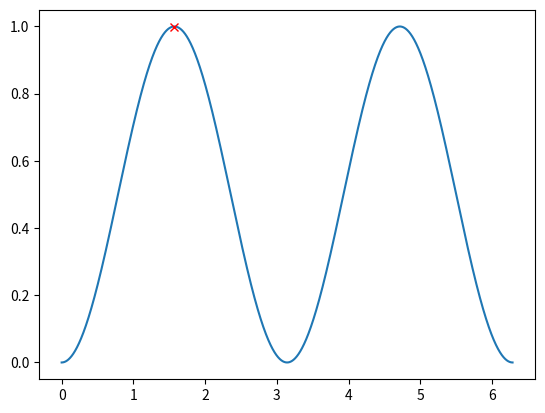

Recreate this plot in Python.
import numpy as np
import matplotlib.pyplot as plt	
import math
from random import randrange
####################################BEGIN OF AG#######################################################################
class new_individual():
	def __init__(self):
		self.genotype = []
		self.fenotype = 0
		self.adaptation = 0		
		self.score = 0
		self.accumulated_score = 0	
	def generate_genotype(self,length):
		for i in range(length):
			b = float(np.random.rand(1,1))
			if b >= 0.5:
				self.genotype.append(1)
			if b < 0.5:
				self.genotype.append(0)	
	def generate_fenotype(self,initial,final):
		c = ''
		length = len(self.genotype)
		for i in range(length):
			c = c + str(self.genotype[i])
			num = initial + (int(c,2)*final) / (pow(2,length)-1)
		self.fenotype = num
	def generate_adaptation(self,function):
		self.adaptation = function(self.fenotype)

def new_population(bits,length,initial,final,function):
	population = []
	for i in range(length):
		individual = new_individual()
		individual.generate_genotype(bits)
		individual.generate_fenotype(initial,final)
		individual.generate_adaptation(function)
		population.append(individual)
	generate_scores(population)
	return(population)

def generate_scores(population):
	k = len(population)
	suma = 0
	for w in range(len(population)):
		suma = suma + population[w].adaptation
	population[0].score = population[0].adaptation/suma
	population[0].accumulated_score = population[0].adaptation/suma
	for n in range(1,k):
		population[n].score = population[n].adaptation/suma
		population[n].accumulated_score = population[n-1].accumulated_score + population[n].score

def roulette(population):
	k = len(population)
	a = np.random.rand(1,k)
	x=[0]*k
	for m in range(1,k):
		for i in range(k):
			if a[0][i] < population[m].accumulated_score and a[0][i] > population[m-1].accumulated_score :
				x[i] = new_individual()
				x[i].genotype = population[m].genotype
				x[i].fenotype = population[m].fenotype
				x[i].adaptation = population[m].adaptation 
			if a[0][i] < population[0].accumulated_score :	
				x[i] = new_individual()
				x[i].genotype = population[0].genotype
				x[i].fenotype = population[0].fenotype
				x[i].adaptation = population[0].adaptation
	generate_scores(x)
	return(x)

def crossover(population,reproduction,initial,final,function):
	for i in range(1,len(population),2):
		if reproduction > float(np.random.rand(1,1)):
			n = len(population[i].genotype)
			a = randrange (0, n ,1)
			son1 = new_individual()
			son2 = new_individual()
			genotype1 = [0]*n
			genotype2 = [0]*n
			genotype1 = population[i-1].genotype[:a] + population[i].genotype[a:]
			genotype2 = population[i].genotype[:a] + population[i-1].genotype[a:]
#			print(str(genotype1)+ ' from '+ str(i-1) +' and ' + str(i) + ' in the point ' + str(a) )
#			print(str(genotype2)+ ' from '+ str(i-1) +' and ' + str(i) + ' in the point ' + str(a) )		
			for w in range (n): 
				son1.genotype.append(genotype1[w])
			for q in range (n): 
				son2.genotype.append(genotype2[q]) 
			son1.generate_fenotype(initial,final)
			son2.generate_fenotype(initial,final)
			son1.generate_adaptation(function)
			son2.generate_adaptation(function)
			population[i] = son2
			population[i-1] = son1
	generate_scores(population)

def mutate(population,mutation,initial,final,function):
	for i in range(len(population)):	
		for x in range(len(population[i].genotype)):
			if mutation > float(np.random.rand(1,1)):
#				print(population[i].genotype)
				if population[i].genotype[x] == 0 :
					population[i].genotype[x] = 1
				else:
					population[i].genotype[x] = 0
#				print(str(population[i].genotype) + ' from index: ' + str(i) + ' in position: ' + str(x))
		population[i].generate_fenotype(initial,final)
		population[i].generate_adaptation(function)
	generate_scores(population)

def show(population,generation):
	popu_genotype = []
	popu_fenotype = []
	popu_adaptation = []
	popu_score = []
	popu_accumulated_score = []
	best_genotype = []
	best_fenotype = 0
	best_adaptation = 0
	for i in range(len(population)):
		popu_genotype.append(population[i].genotype)
		popu_fenotype.append(population[i].fenotype)
		popu_adaptation.append(population[i].adaptation)
		popu_score.append(population[i].score)
		popu_accumulated_score.append(population[i].accumulated_score)
	best_score = max(popu_score)	
	for x in range(len (popu_score)):
		if popu_score[x] == best_score :
			best_genotype.append(popu_genotype[x])
			best_fenotype = popu_fenotype[x]
			best_adaptation = popu_adaptation[x]  
			break
#	print('================================================================================================================')
#	print ('\nGENOTYPE:\n' + str(popu_genotype))
#	print ('\nFENOTYPE:\n' + str(popu_fenotype))
#	print ('\nADAPTATION:\n' + str(popu_adaptation))
#	print ('\nSCORE:\n' + str(popu_score))
#	print ('\nACCUMULATED SCORE:\n' + str(popu_accumulated_score))
#	print ('\n\n\n BEST OF THIS GENERATION:\n' + ' GENOTYPE:' + str(best_genotype) +'\n FENOTYPE:' + str(best_fenotype) + '\n ADAPTATION:' + str(best_adaptation) + '\n SCORE: ' + str(best_score))
	print('BEST ADAPTATION OF GEN ' + str(generation)+': '+ str(best_adaptation))
#	print('================================================================================================================')
#	plt.bar(popu_fenotype, popu_adaptation, align='center', alpha=1, color='darkblue',width=0.1)
	#plt.show()
	#return [popu_genotype,popu_fenotype,popu_adaptation]
	return (best_fenotype)

def implementation (generations,bits,length,initial,final,function,reproduction,mutation):
	population1 = new_population(bits,length,initial,final,function)
	if generations>1 :
		show(population1,1)
		for h in range(2,generations):
			population1 = roulette(population1)
			crossover(population1,reproduction,initial,final,function)
			mutate(population1,mutation,initial,final,function)
			show(population1,h)
	y = []
	x = np.linspace(initial,final,pow(2,bits)-1)
	for n in range(x.shape[0]):
		y.append(function(x[n]))
	plt.plot(x,y)
	best = show(population1,generations)
	plt.plot(best,function(best),'rx')
	plt.show()

############################################FINAL OF AG##############################################################
def cuadrado(x):
	out = math.pow(math.sin(x),2) 
	return out

implementation(100,16,100,0,2*math.pi,cuadrado,0.4,0.1)
